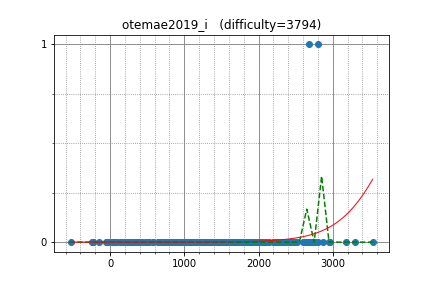

Values plotted in this chart, from the file beside it:
tozangezan, 2959.485209, 0
square1001, 2490, 0
E869120, 2806, 1
yosupo, 3303, 0
snuke, 3539, 0
risujiroh, 2337, 0
June_boy, 2424, 0
ei13333, 2264, 0
TAISA_, 1975, 0
TMJN, 2279, 0
betrue12, 2467, 0
rickytheta, 2866, 0
kyuridenamida, 2094, 0
hitonanode, 2679, 1
kmjp, 2768, 0
luma, 2210, 0
pekempey, 2520, 0
nwin, 2355, 0
maze1230, 2302, 0
maroonrk, 3181, 0
catupper, 2693, 0
Misteer, 2301, 0
physics0523, 2138, 0
tubuann, 2286, 0
ttttan, 1919, 0
mencotton, 1603, 0
leaf1415, 2311, 0
autumn_eel, 2129, 0
Rubikun, 1979, 0
simamumu, 1820, 0
emthrm, 2049, 0
cinnamoroll, 2069, 0
you070707, 1848, 0
kort0n, 2593, 0
define, 1714, 0
aajisaka, 2109, 0
mamekin, 2436, 0
tatyam, 2334, 0
ikatakos, 1942, 0
gratan, 1732, 0
ecasdqina, 1911, 0
sansen, 2127, 0
Suunn, 2014, 0
yta_smh17, 1847, 0
sumitacchan, 2415, 0
TangentDay, 2668, 0
Trineutron, 1433, 0
nanika, 1417, 0
suikameron, 1605, 0
itigo, 1279, 0
takumi152, 1682, 0
mechanicalpenciI, 2478, 0
ats5515, 2733, 0
ynymxiaolongbao, 2481, 0
yamad, 2203, 0
startcpp, 2078, 0
m_99, 1735, 0
keymoon, 1980, 0
kotatsugame, 2308, 0
ryoissy, 2261, 0
snow39, 1910, 0
... 252 more rows
